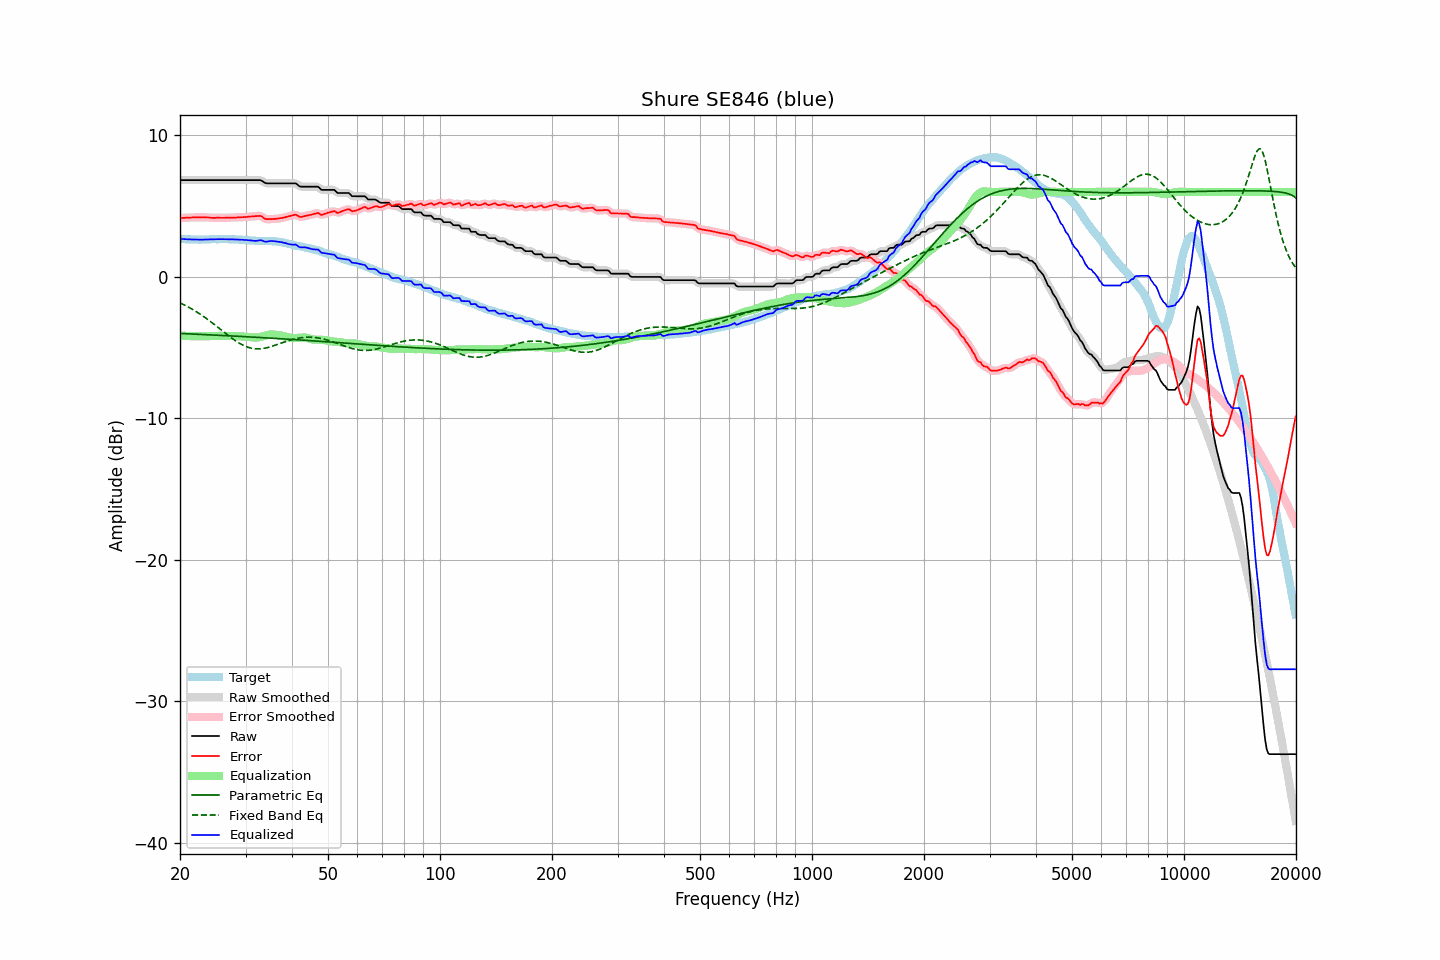

Source data for this figure (header and first rows):
frequency, raw, error, smoothed, error_smoothed, equalization, parametric_eq, fixed_band_eq, equalized_raw, equalized_smoothed, target
20.00, 6.83, 4.15, 6.83, 4.15, -4.15, -4.00, -1.84, 2.69, 2.69, 2.69
20.20, 6.83, 4.16, 6.83, 4.16, -4.16, -4.00, -1.89, 2.68, 2.68, 2.68
20.40, 6.83, 4.17, 6.83, 4.17, -4.17, -4.01, -1.95, 2.67, 2.67, 2.67
20.61, 6.83, 4.17, 6.83, 4.17, -4.17, -4.01, -2.01, 2.66, 2.66, 2.67
20.81, 6.83, 4.19, 6.83, 4.18, -4.18, -4.02, -2.06, 2.65, 2.65, 2.65
21.02, 6.83, 4.19, 6.83, 4.19, -4.18, -4.03, -2.12, 2.65, 2.65, 2.65
21.23, 6.83, 4.19, 6.83, 4.19, -4.19, -4.03, -2.19, 2.64, 2.64, 2.65
21.44, 6.83, 4.19, 6.83, 4.19, -4.19, -4.04, -2.25, 2.64, 2.64, 2.65
21.66, 6.83, 4.20, 6.83, 4.20, -4.20, -4.04, -2.32, 2.64, 2.64, 2.63
21.87, 6.83, 4.20, 6.83, 4.20, -4.20, -4.05, -2.38, 2.63, 2.63, 2.63
22.09, 6.83, 4.20, 6.83, 4.20, -4.20, -4.05, -2.45, 2.63, 2.63, 2.63
22.31, 6.83, 4.20, 6.83, 4.20, -4.20, -4.06, -2.53, 2.63, 2.63, 2.63
22.54, 6.83, 4.21, 6.83, 4.20, -4.20, -4.06, -2.60, 2.63, 2.63, 2.62
22.76, 6.83, 4.20, 6.83, 4.20, -4.21, -4.07, -2.67, 2.63, 2.63, 2.63
22.99, 6.83, 4.20, 6.83, 4.20, -4.20, -4.07, -2.75, 2.63, 2.63, 2.63
23.22, 6.83, 4.20, 6.83, 4.20, -4.20, -4.08, -2.83, 2.63, 2.63, 2.63
23.45, 6.83, 4.20, 6.83, 4.20, -4.20, -4.09, -2.91, 2.64, 2.64, 2.63
23.69, 6.83, 4.19, 6.83, 4.20, -4.19, -4.09, -2.99, 2.64, 2.64, 2.64
23.92, 6.83, 4.19, 6.83, 4.19, -4.19, -4.10, -3.08, 2.65, 2.65, 2.64
24.16, 6.83, 4.17, 6.83, 4.18, -4.18, -4.10, -3.16, 2.65, 2.65, 2.66
24.40, 6.83, 4.17, 6.83, 4.17, -4.18, -4.11, -3.25, 2.66, 2.66, 2.67
24.65, 6.83, 4.17, 6.83, 4.17, -4.17, -4.11, -3.33, 2.66, 2.66, 2.67
24.89, 6.83, 4.17, 6.83, 4.17, -4.17, -4.12, -3.42, 2.66, 2.66, 2.67
25.14, 6.83, 4.18, 6.83, 4.17, -4.17, -4.13, -3.51, 2.66, 2.66, 2.66
25.39, 6.83, 4.18, 6.83, 4.17, -4.17, -4.13, -3.60, 2.66, 2.66, 2.66
25.65, 6.83, 4.17, 6.83, 4.17, -4.17, -4.14, -3.69, 2.66, 2.66, 2.66
25.91, 6.83, 4.17, 6.83, 4.17, -4.17, -4.14, -3.79, 2.66, 2.66, 2.66
26.16, 6.83, 4.17, 6.83, 4.17, -4.17, -4.15, -3.88, 2.66, 2.66, 2.66
26.43, 6.83, 4.17, 6.83, 4.17, -4.17, -4.15, -3.97, 2.66, 2.66, 2.66
26.69, 6.83, 4.17, 6.83, 4.17, -4.18, -4.16, -4.06, 2.66, 2.66, 2.66
26.96, 6.83, 4.17, 6.83, 4.18, -4.18, -4.17, -4.14, 2.66, 2.66, 2.66
27.23, 6.83, 4.19, 6.83, 4.18, -4.18, -4.17, -4.23, 2.65, 2.65, 2.65
27.50, 6.83, 4.19, 6.83, 4.19, -4.18, -4.18, -4.32, 2.65, 2.65, 2.65
27.77, 6.83, 4.19, 6.83, 4.19, -4.19, -4.18, -4.40, 2.65, 2.65, 2.65
28.05, 6.83, 4.19, 6.83, 4.19, -4.19, -4.19, -4.48, 2.64, 2.64, 2.65
28.33, 6.83, 4.19, 6.83, 4.19, -4.19, -4.20, -4.56, 2.64, 2.64, 2.64
28.62, 6.83, 4.20, 6.83, 4.20, -4.20, -4.20, -4.63, 2.63, 2.63, 2.63
28.90, 6.83, 4.20, 6.83, 4.20, -4.20, -4.21, -4.70, 2.63, 2.63, 2.63
29.19, 6.83, 4.21, 6.83, 4.21, -4.21, -4.21, -4.76, 2.62, 2.62, 2.62
29.48, 6.83, 4.22, 6.83, 4.22, -4.22, -4.22, -4.82, 2.62, 2.62, 2.62
29.78, 6.83, 4.23, 6.83, 4.22, -4.22, -4.23, -4.88, 2.61, 2.61, 2.61
30.08, 6.83, 4.22, 6.83, 4.23, -4.23, -4.23, -4.92, 2.60, 2.60, 2.61
30.38, 6.83, 4.24, 6.83, 4.24, -4.24, -4.24, -4.97, 2.59, 2.59, 2.59
30.68, 6.83, 4.25, 6.83, 4.25, -4.25, -4.24, -5.00, 2.58, 2.58, 2.58
30.99, 6.83, 4.26, 6.83, 4.26, -4.26, -4.25, -5.03, 2.57, 2.57, 2.57
31.30, 6.83, 4.27, 6.83, 4.27, -4.28, -4.26, -5.06, 2.56, 2.56, 2.57
31.61, 6.83, 4.27, 6.83, 4.27, -4.29, -4.26, -5.08, 2.54, 2.54, 2.57
31.93, 6.83, 4.29, 6.83, 4.28, -4.29, -4.27, -5.09, 2.54, 2.54, 2.54
32.24, 6.83, 4.29, 6.84, 4.30, -4.29, -4.28, -5.09, 2.55, 2.55, 2.54
32.57, 6.83, 4.30, 6.84, 4.31, -4.27, -4.28, -5.09, 2.56, 2.57, 2.53
32.89, 6.83, 4.31, 6.82, 4.29, -4.25, -4.29, -5.09, 2.59, 2.57, 2.53
33.22, 6.78, 4.26, 6.77, 4.24, -4.22, -4.30, -5.07, 2.57, 2.56, 2.53
33.55, 6.70, 4.17, 6.71, 4.18, -4.18, -4.30, -5.06, 2.52, 2.52, 2.53
33.89, 6.63, 4.09, 6.65, 4.11, -4.15, -4.31, -5.04, 2.48, 2.49, 2.54
34.23, 6.60, 4.08, 6.61, 4.08, -4.12, -4.32, -5.01, 2.48, 2.49, 2.53
34.57, 6.60, 4.08, 6.60, 4.07, -4.10, -4.32, -4.98, 2.51, 2.50, 2.52
34.92, 6.60, 4.08, 6.60, 4.08, -4.08, -4.33, -4.95, 2.53, 2.52, 2.52
35.27, 6.60, 4.08, 6.60, 4.08, -4.07, -4.34, -4.92, 2.53, 2.53, 2.53
35.62, 6.60, 4.10, 6.60, 4.09, -4.08, -4.34, -4.88, 2.53, 2.53, 2.51
35.97, 6.60, 4.09, 6.60, 4.10, -4.09, -4.35, -4.84, 2.52, 2.52, 2.51
... 635 more rows
